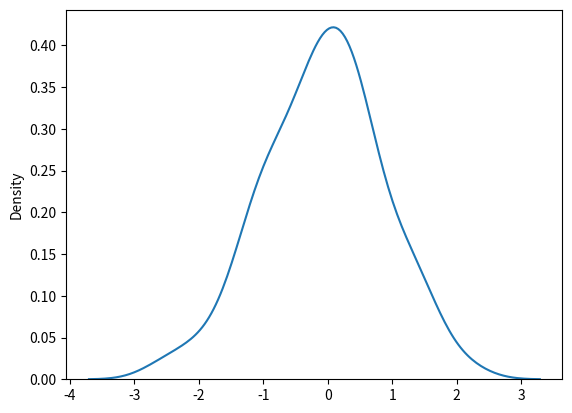

Python code for this plot:
'''Using numpy'''
from numpy import random  


'''Using matplot for visualization'''
import matplotlib.pyplot as plt
import seaborn as sns

'''Normal distribtion is created using random.normal'''
'''loc means mean    and    scale means standard deviation'''
x = random.normal(size=[2,3])
y = random.normal(loc = 1 , scale= 2 , size=[2,3])
print(x)
print(y)

sns.distplot(random.normal(size=100) , hist=False)
plt.show()
